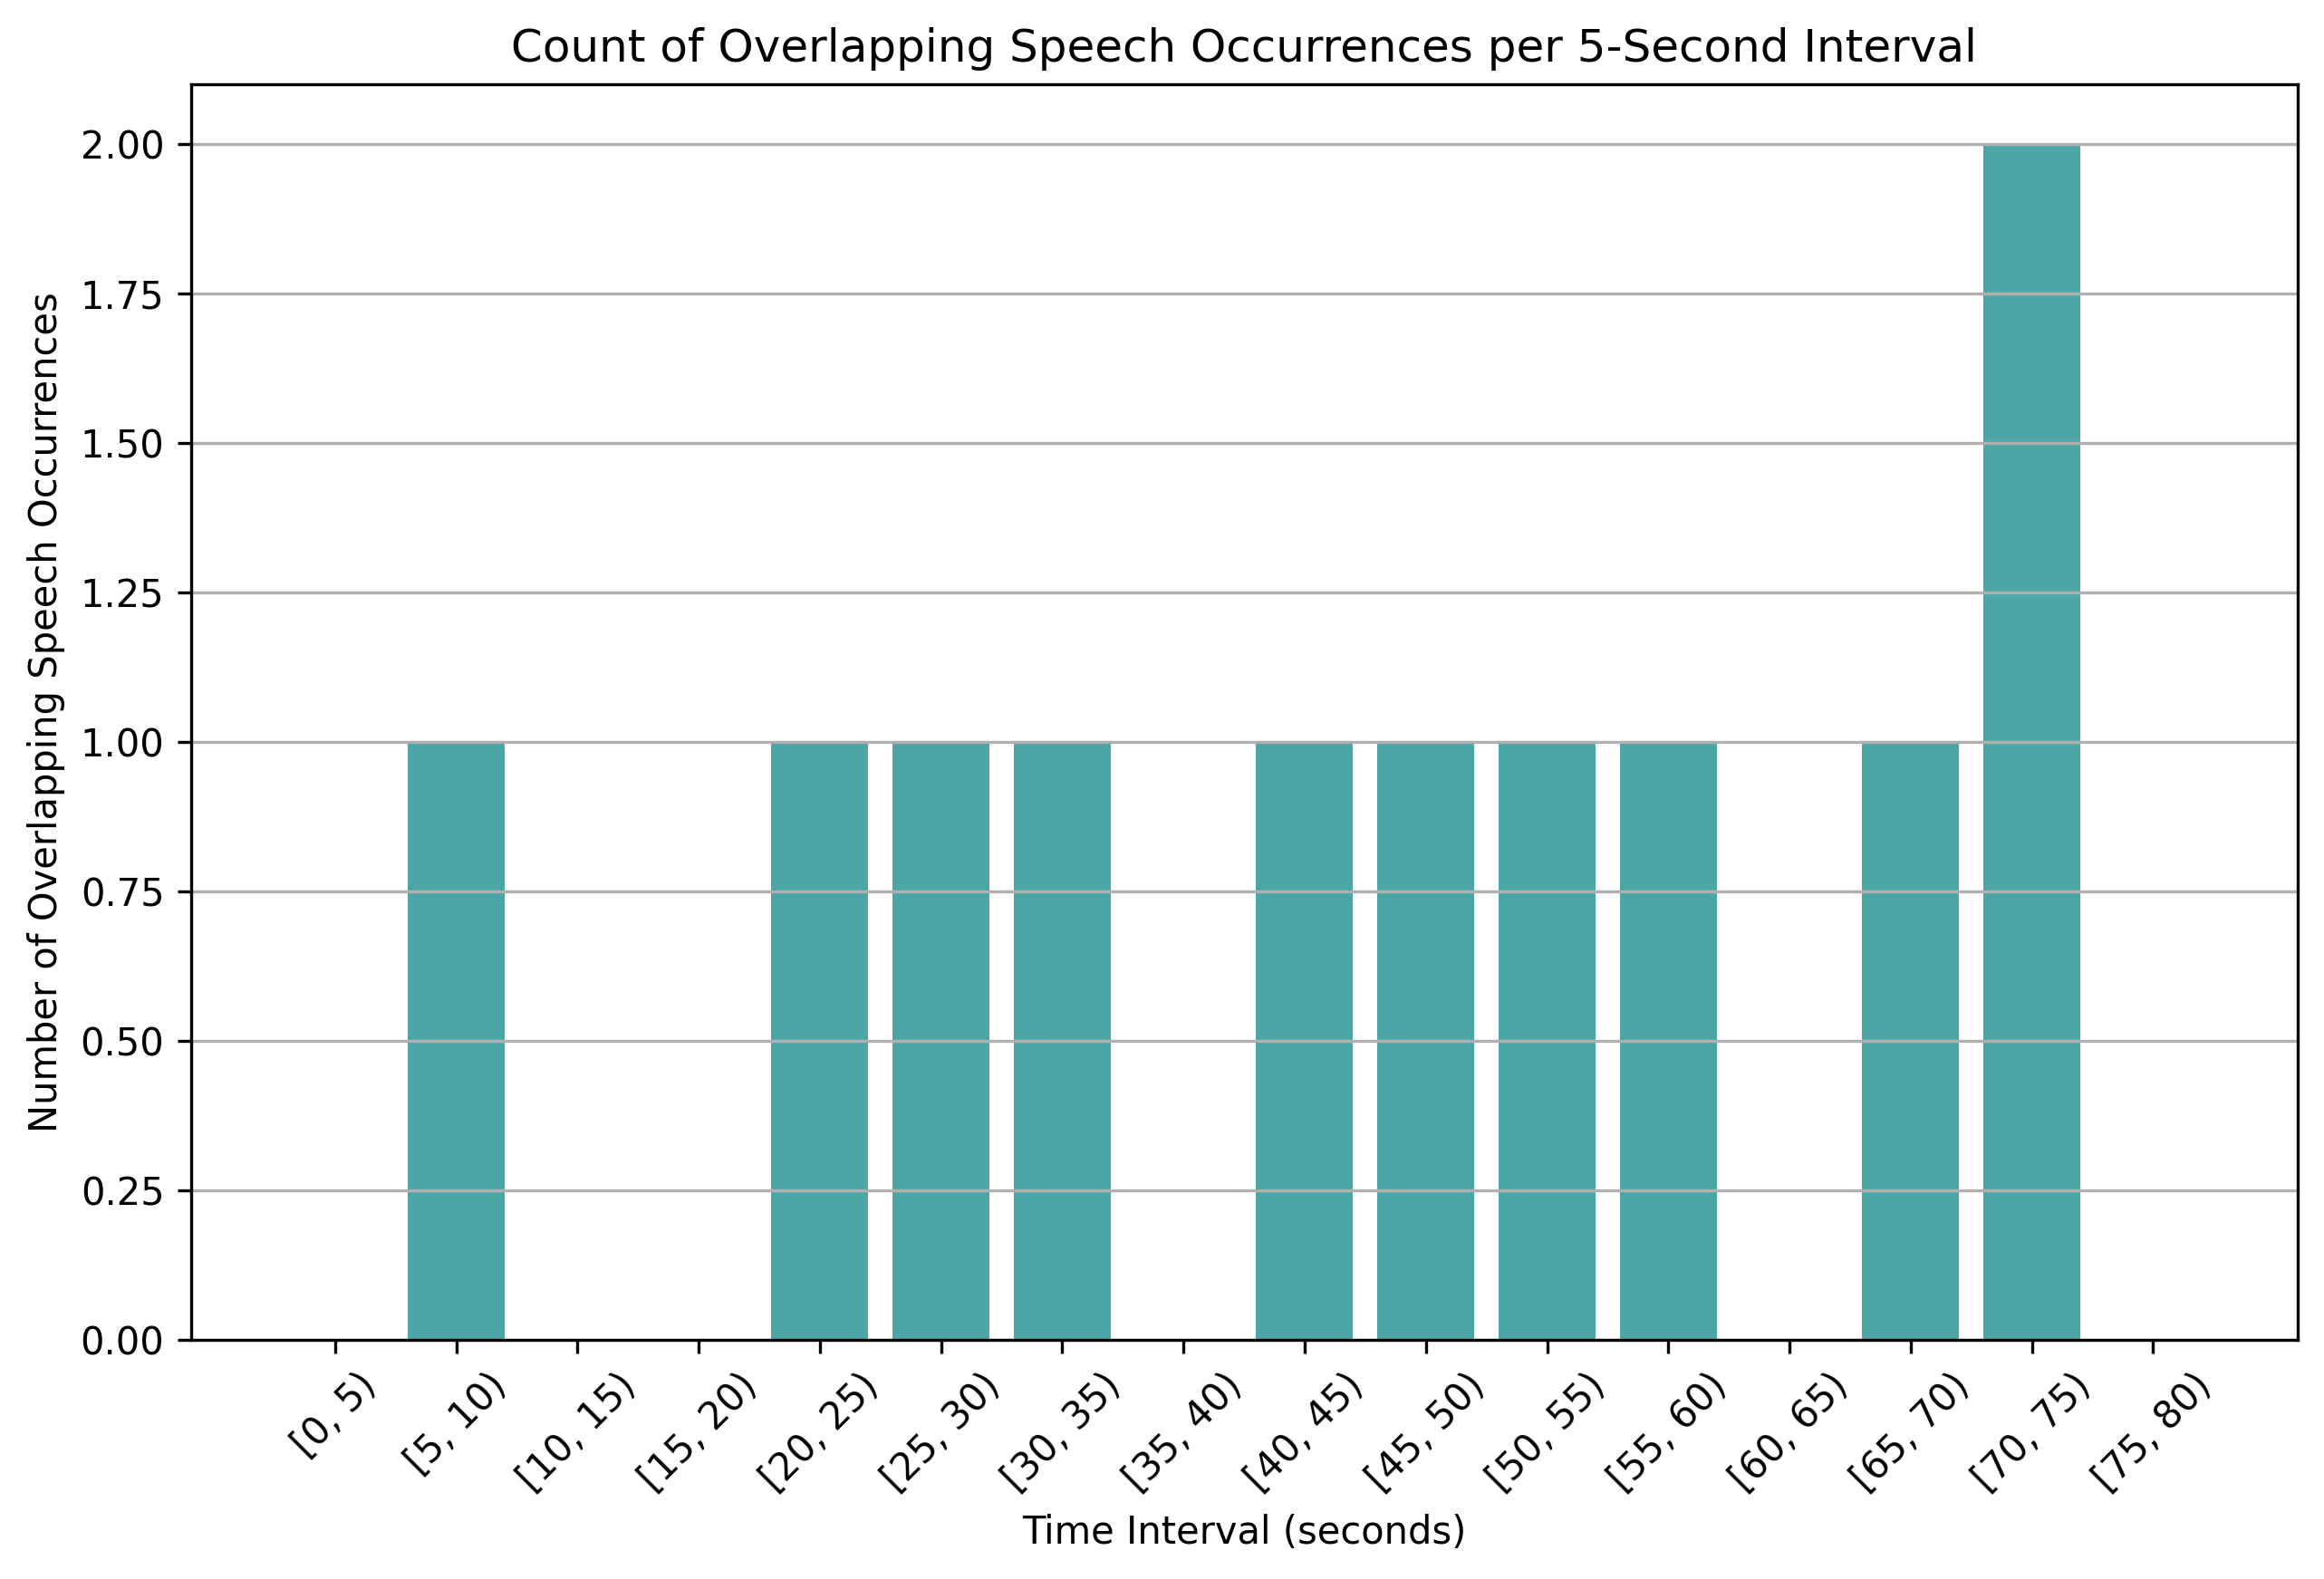

The data file committed next to this chart (first rows):
time_bin, overlap_count
[0, 5), 0
[5, 10), 1
[10, 15), 0
[15, 20), 0
[20, 25), 1
[25, 30), 1
[30, 35), 1
[35, 40), 0
[40, 45), 1
[45, 50), 1
[50, 55), 1
[55, 60), 1
[60, 65), 0
[65, 70), 1
[70, 75), 2
[75, 80), 0
